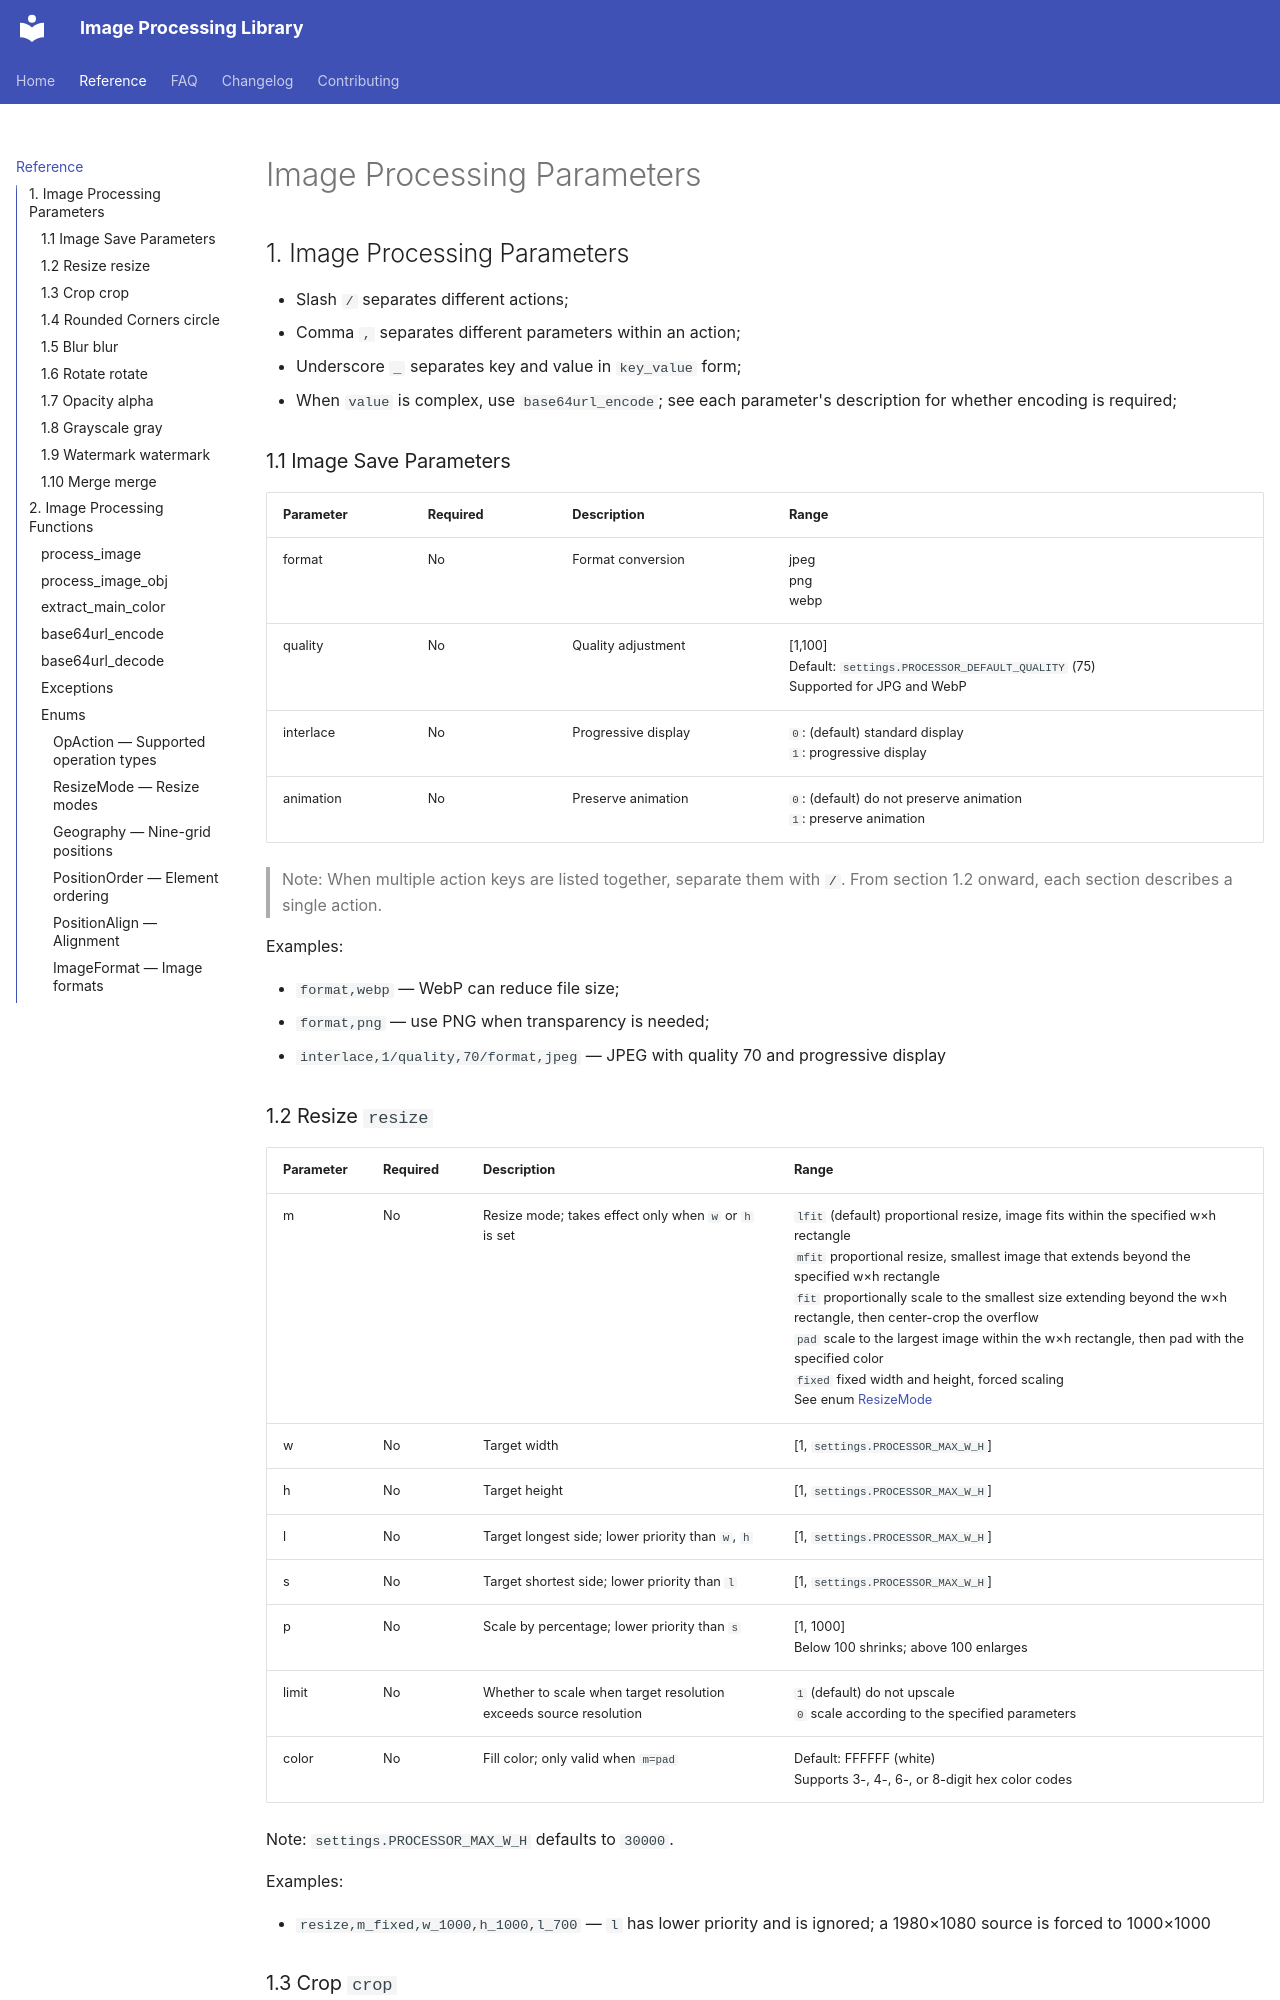

repository: SkylerHu/py-img-processor · page: Reference/index.html · generator: mkdocs

# Image Processing Parameters

## 1. Image Processing Parameters

- Slash `/` separates different actions;
- Comma `,` separates different parameters within an action;
- Underscore `_` separates key and value in `key_value` form;
- When `value` is complex, use `base64url_encode`; see each parameter's description for whether encoding is required;

### 1.1 Image Save Parameters
| Parameter | Required | Description | Range |
| - |  - |  - |  - |
| format | No | Format conversion | jpeg<br>png<br>webp |
| quality | No | Quality adjustment | [1,100]<br>Default: `settings.PROCESSOR_DEFAULT_QUALITY` (75)<br>Supported for JPG and WebP |
| interlace | No | Progressive display | `0`: (default) standard display<br>`1`: progressive display |
| animation | No | Preserve animation | `0`: (default) do not preserve animation<br>`1`: preserve animation |

> Note: When multiple action keys are listed together, separate them with `/`. From section 1.2 onward, each section describes a single action.

Examples:

- `format,webp` — WebP can reduce file size;
- `format,png` — use PNG when transparency is needed;
- `interlace,1/quality,70/format,jpeg` — JPEG with quality 70 and progressive display
